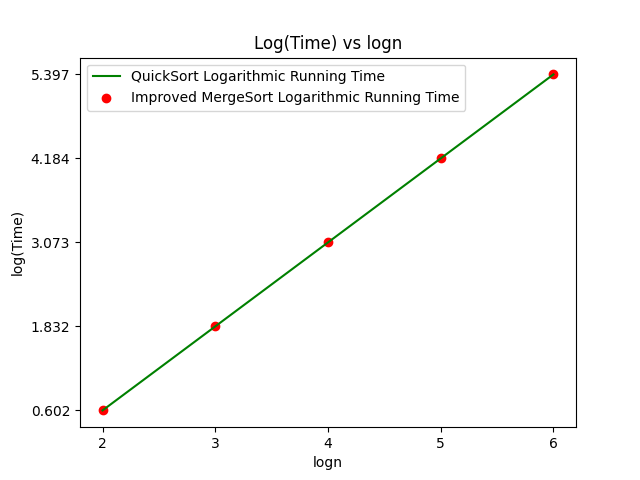

The table this chart was drawn from, first rows:
0.602, 1, 2
1.832, 2.107, 3
3.073, 3.142, 4
4.184, 4.233, 5
5.397, 5.287, 6
